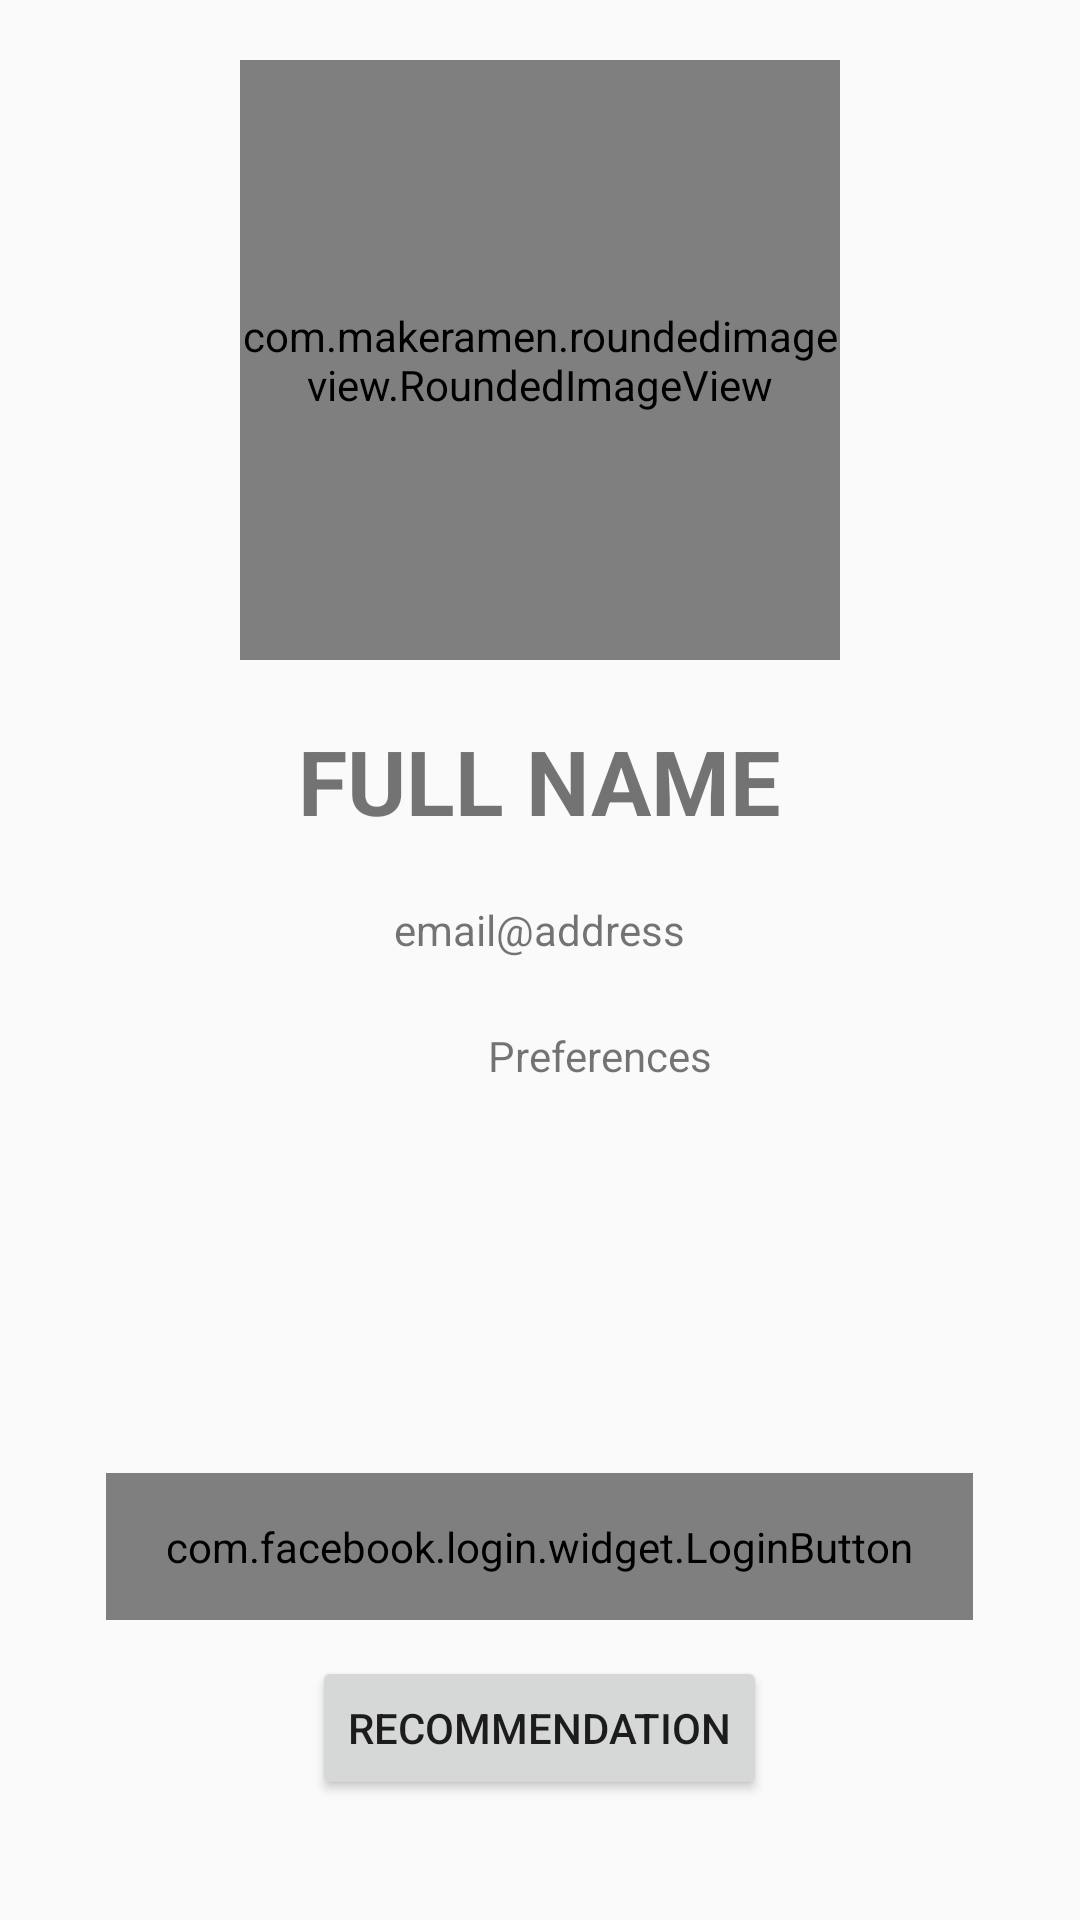

This screen was rendered from an Android layout file. Write that file and the resources it references.
<!-- AndroidManifest.xml: application theme AppTheme -->
<!-- res/layout/fragment_profile.xml -->
<RelativeLayout xmlns:android="http://schemas.android.com/apk/res/android"
    android:layout_width="match_parent"
    android:layout_height="match_parent"
    android:gravity="center_horizontal"
    android:padding="20dp">

    <LinearLayout
        android:layout_width="match_parent"
        android:layout_height="wrap_content"
        android:layout_alignParentTop="true"
        android:gravity="center_horizontal"
        android:orientation="vertical">


        <com.makeramen.roundedimageview.RoundedImageView xmlns:app="http://schemas.android.com/apk/res-auto"
            android:id="@+id/profile_picture"
            android:layout_width="200dp"
            android:layout_height="200dp"
            app:riv_border_color="#333333"
            app:riv_border_width="2dip"
            app:riv_mutate_background="true" />


        <TextView
            android:id="@+id/name"
            android:layout_width="wrap_content"
            android:layout_height="wrap_content"
            android:layout_below="@id/profile_picture"
            android:layout_marginTop="20dp"
            android:text="FULL NAME"
            android:textSize="30sp"
            android:textStyle="bold" />

        <TextView
            android:id="@+id/email"
            android:layout_width="wrap_content"
            android:layout_height="wrap_content"
            android:layout_below="@id/name"
            android:layout_marginTop="20dp"
            android:text="email@address" />

    
    <LinearLayout
        android:id="@+id/preferences_Layout"
        android:layout_width="match_parent"
        android:layout_height="wrap_content"
        android:layout_marginTop="20dp"
        android:gravity="center">
        <ImageView
            android:layout_width="25dp"
            android:layout_height="25dp"
            android:src="@drawable/preferneces_icon"
            android:layout_marginRight="15dp"/>
        <TextView
            android:layout_width="wrap_content"
            android:layout_height="wrap_content"
            android:text="Preferences"/>
    </LinearLayout>
    </LinearLayout>

    <com.facebook.login.widget.LoginButton
        android:id="@+id/login_button"
        android:layout_width="wrap_content"
        android:layout_height="wrap_content"
        android:layout_alignParentBottom="true"
        android:layout_centerInParent="true"
        android:layout_gravity="center_horizontal"
        android:layout_marginBottom="80dp"
        android:paddingBottom="15dp"
        android:paddingLeft="20dp"
        android:paddingRight="20dp"
        android:paddingTop="15dp"
        android:textSize="20sp" />

    <Button
        android:text="recommendation"
        android:layout_width="wrap_content"
        android:layout_height="wrap_content"
        android:layout_alignParentBottom="true"
        android:layout_centerHorizontal="true"
        android:layout_marginBottom="20dp"
        android:id="@+id/recommendationButton" />


</RelativeLayout>
<!-- resources referenced by this layout -->
<resources>
  <style name="AppTheme" parent="Theme.AppCompat.Light.NoActionBar">
          
          <item name="colorPrimary">@color/colorPrimary</item>
          <item name="colorPrimaryDark">@color/colorPrimaryDark</item>
          <item name="colorAccent">@color/colorAccent</item>
      </style>
  <color name="colorPrimary">#3F51B5</color>
  <color name="colorPrimaryDark">#303F9F</color>
  <color name="colorAccent">#FF4081</color>
</resources>
